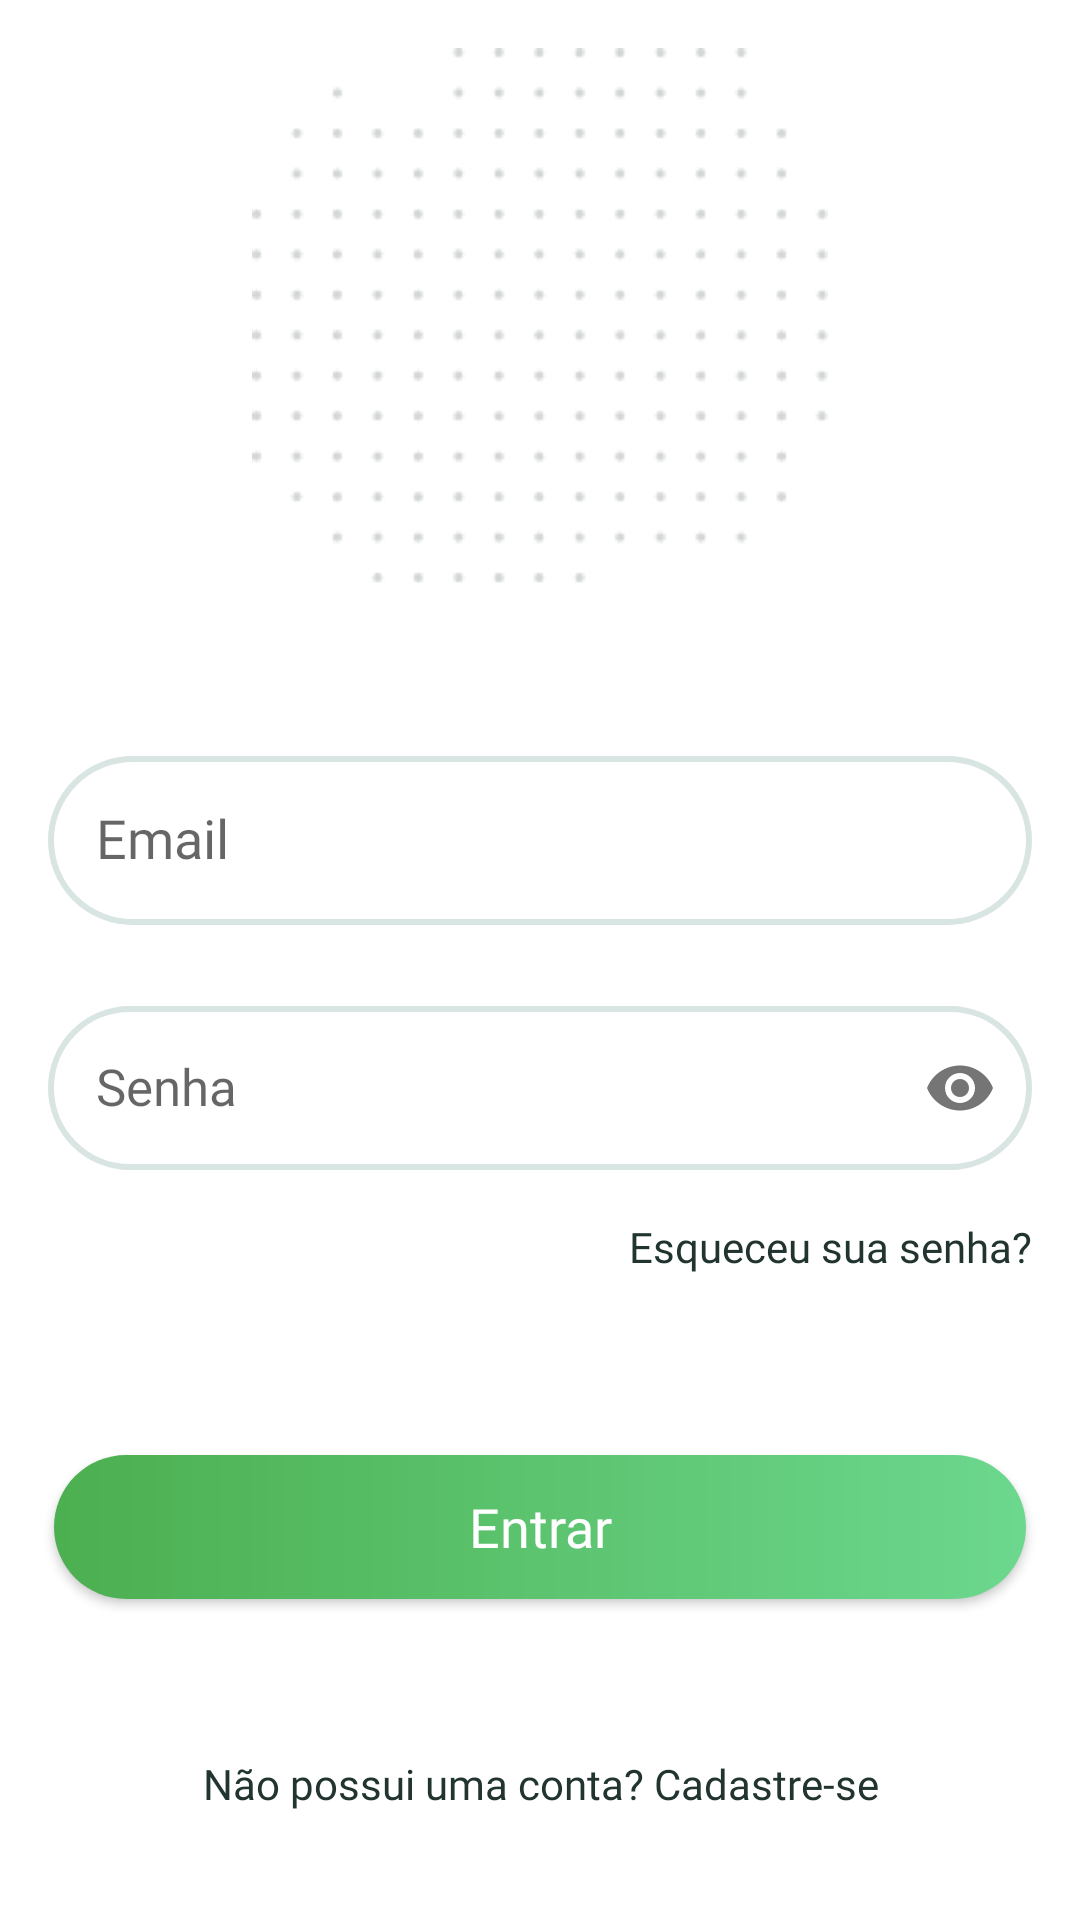

The Android layout XML behind this screen, and the referenced resources:
<!-- AndroidManifest.xml: application theme Theme.AppCompat.Light -->
<!-- res/layout/activity_entrar.xml -->
<?xml version="1.0" encoding="utf-8"?>
<androidx.constraintlayout.widget.ConstraintLayout xmlns:android="http://schemas.android.com/apk/res/android"
    xmlns:app="http://schemas.android.com/apk/res-auto"
    xmlns:tools="http://schemas.android.com/tools"
    android:layout_width="match_parent"
    android:layout_height="match_parent"
    android:background="#ffff"
    tools:context=".EntrarActivity">

    <ImageView
        android:id="@+id/imageView4"
        android:layout_width="wrap_content"
        android:layout_height="wrap_content"
        android:layout_marginTop="16dp"
        app:layout_constraintEnd_toEndOf="parent"
        app:layout_constraintStart_toStartOf="parent"
        app:layout_constraintTop_toTopOf="parent"
        app:srcCompat="@drawable/bg_icon_login" />

    <ScrollView
        android:layout_width="match_parent"
        android:layout_height="wrap_content"
        app:layout_constraintBottom_toBottomOf="parent">

    <androidx.constraintlayout.widget.ConstraintLayout
        android:layout_width="match_parent"
        android:layout_height="wrap_content">

        <com.google.android.material.textfield.TextInputLayout
            android:id="@+id/txtInputEmail"
            android:layout_width="match_parent"
            android:layout_height="wrap_content"
            android:layout_marginStart="16dp"
            android:layout_marginLeft="16dp"
            android:layout_marginEnd="16dp"
            android:layout_marginRight="16dp"
            app:layout_constraintEnd_toEndOf="parent"
            app:layout_constraintHorizontal_bias="0.0"
            app:layout_constraintStart_toStartOf="parent"
            app:layout_constraintTop_toTopOf="parent">

            <com.google.android.material.textfield.TextInputEditText
                android:layout_width="match_parent"
                android:layout_height="wrap_content"
                android:background="@drawable/bg_input"
                android:fontFamily="@font/open_sans_bold"
                android:hint="Email"
                android:inputType="textEmailAddress"
                android:padding="16dp"
                android:textColor="#213430"
                android:textColorHint="#213430" />

        </com.google.android.material.textfield.TextInputLayout>

        <com.google.android.material.textfield.TextInputLayout
            android:id="@+id/idTxtSenha"
            android:layout_width="match_parent"
            android:layout_height="wrap_content"
            android:layout_marginStart="16dp"
            android:layout_marginLeft="16dp"
            android:layout_marginTop="16dp"
            android:layout_marginEnd="16dp"
            android:layout_marginRight="16dp"
            app:layout_constraintEnd_toEndOf="parent"
            app:layout_constraintStart_toStartOf="parent"
            app:layout_constraintTop_toBottomOf="@+id/txtInputEmail"
            app:passwordToggleEnabled="true"
            tools:ignore="MissingConstraints">

            <com.google.android.material.textfield.TextInputEditText
                android:layout_width="match_parent"
                android:layout_height="wrap_content"
                android:background="@drawable/bg_input"
                android:fontFamily="@font/open_sans_bold"
                android:hint="Senha"
                android:imeOptions="actionDone"
                android:inputType="textPassword"
                android:padding="16dp"
                android:textColor="#213430"
                android:textColorHint="#213430"
                android:textSize="17dp" />

        </com.google.android.material.textfield.TextInputLayout>

        <Button
            android:id="@+id/button"
            android:layout_width="0dp"
            android:layout_height="wrap_content"
            android:layout_marginStart="18dp"
            android:layout_marginLeft="18dp"
            android:layout_marginTop="24dp"
            android:layout_marginEnd="18dp"
            android:layout_marginRight="18dp"
            android:layout_marginBottom="36dp"
            android:background="@drawable/bg_botao"
            android:fontFamily="@font/open_sans_bold"
            android:text="Entrar"
            android:textAllCaps="false"
            android:textColor="#fff"
            android:textSize="18sp"
            app:layout_constraintBottom_toTopOf="@+id/textView6"
            app:layout_constraintEnd_toEndOf="parent"
            app:layout_constraintStart_toStartOf="parent"
            app:layout_constraintTop_toBottomOf="@+id/textView5"
            app:rippleColor="#D8E5E3" />


        <TextView
            android:id="@+id/textView5"
            android:layout_width="wrap_content"
            android:layout_height="wrap_content"
            android:layout_marginTop="16dp"
            android:layout_marginEnd="16dp"
            android:layout_marginRight="16dp"
            android:layout_marginBottom="36dp"
            android:fontFamily="@font/open_sans"
            android:text="Esqueceu sua senha?"
            android:textColor="#213430"
            android:textSize="14dp"
            app:layout_constraintBottom_toTopOf="@+id/button"
            app:layout_constraintEnd_toEndOf="parent"
            app:layout_constraintTop_toBottomOf="@+id/idTxtSenha" />

        <TextView
            android:id="@+id/textView6"
            android:layout_width="wrap_content"
            android:layout_height="wrap_content"
            android:layout_marginStart="16dp"
            android:layout_marginLeft="16dp"
            android:layout_marginTop="16dp"
            android:layout_marginEnd="16dp"
            android:layout_marginRight="16dp"
            android:layout_marginBottom="36dp"
            android:fontFamily="@font/open_sans"
            android:gravity="center|center_horizontal|center_vertical"
            android:onClick="cadastrar"
            android:text="Não possui uma conta? Cadastre-se"
            android:textColor="#213430"
            android:textSize="14dp"
            app:layout_constraintBottom_toBottomOf="parent"
            app:layout_constraintEnd_toEndOf="parent"
            app:layout_constraintStart_toStartOf="parent"
            app:layout_constraintTop_toBottomOf="@+id/button" />
    </androidx.constraintlayout.widget.ConstraintLayout>
    </ScrollView>
</androidx.constraintlayout.widget.ConstraintLayout>
<!-- resources referenced by this layout -->
<resources>
  <!-- drawable bg_botao (drawable) -->
  <?xml version="1.0" encoding="utf-8"?>
  <shape xmlns:android="http://schemas.android.com/apk/res/android"
      android:shape="rectangle">
      <gradient
          android:endColor="#6CD88E"
          android:startColor="#4CAF50"/>
      <corners android:radius="32dp"/>
  </shape>
  <!-- drawable bg_icon_login: png bitmap (drawable, 5607 bytes) -->
  <!-- drawable bg_input (drawable) -->
  <?xml version="1.0" encoding="utf-8"?>
  <shape xmlns:android="http://schemas.android.com/apk/res/android"
      android:shape="rectangle">
      <stroke android:color="#D8E5E3" android:width="2dp"/>
      <corners android:radius="32dp"/>
  </shape>
</resources>
